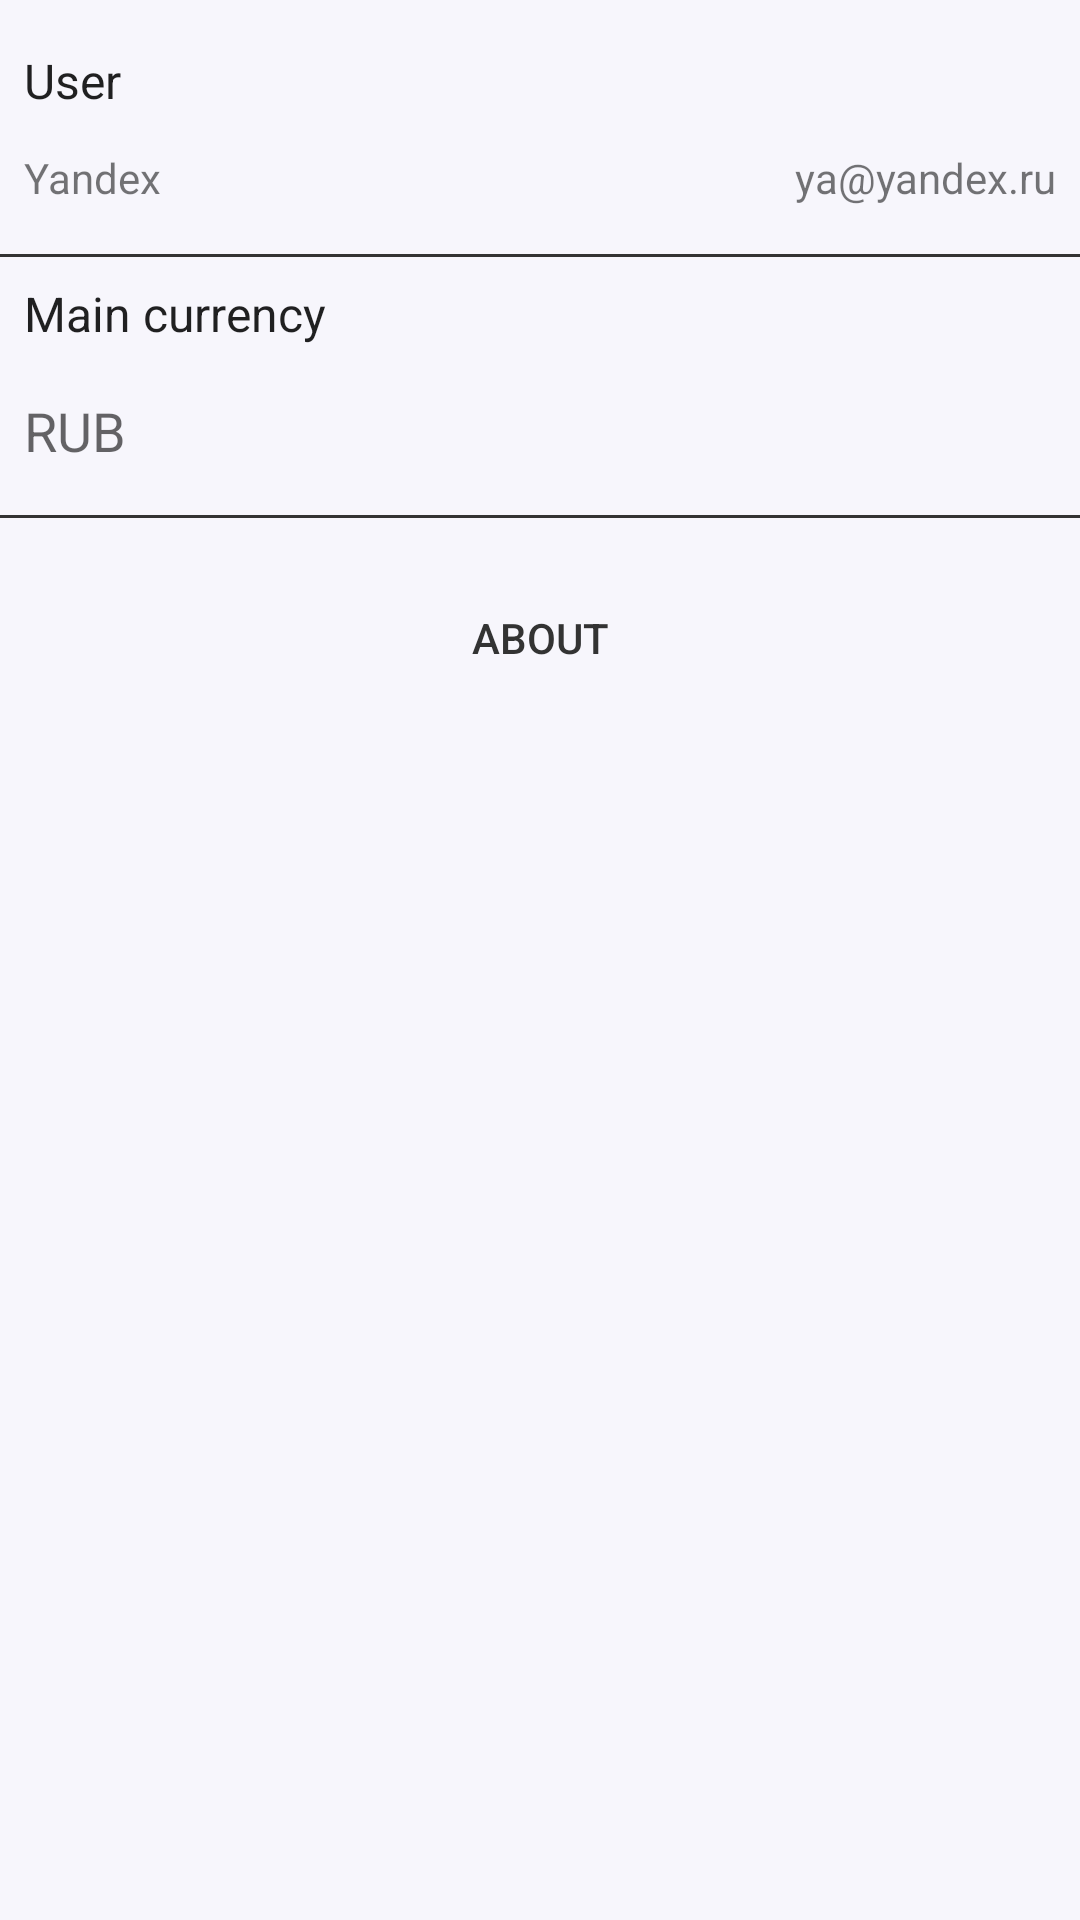

Here is an Android app screen rendered from its layout file. Give the layout XML and the strings, colors and styles it references.
<!-- AndroidManifest.xml: application theme AppTheme -->
<!-- res/layout/fragment_settings.xml -->
<?xml version="1.0" encoding="utf-8"?>
<ScrollView xmlns:android="http://schemas.android.com/apk/res/android"
    android:layout_width="match_parent"
    android:layout_height="match_parent">
    <RelativeLayout android:layout_width="match_parent"
        android:layout_height="wrap_content">
        <TextView
            android:id="@+id/tv_username_hint"
            android:layout_width="match_parent"
            android:layout_height="wrap_content"
            android:layout_marginStart="8dp"
            android:layout_marginTop="16dp"
            android:layout_alignParentTop="true"
            android:layout_alignParentStart="true"
            android:text="@string/username"
            android:layout_marginBottom="4dp"
            style="@style/Base.TextAppearance.AppCompat.Subhead"/>

        <TextView
            android:id="@+id/tv_username"
            android:layout_width="match_parent"
            android:layout_height="wrap_content"
            android:padding="8dp"
            android:textAlignment="textStart"
            android:text="@string/mock_username"
            android:layout_below="@id/tv_username_hint"/>

        <TextView
            android:id="@+id/tv_email"
            android:layout_width="match_parent"
            android:layout_height="wrap_content"
            android:padding="8dp"
            android:text="ya@yandex.ru"
            android:textAlignment="textEnd"
            android:layout_below="@id/tv_username_hint"/>

        <View
            android:id="@+id/div_user"
            android:layout_marginTop="8dp"
            android:layout_width="match_parent"
            android:layout_height="1dp"
            android:background="@color/colorAccent"
            android:layout_below="@id/tv_email"/>

        <TextView
            android:id="@+id/tv_main_currency_hint"
            android:layout_width="match_parent"
            android:layout_height="wrap_content"
            android:layout_below="@id/div_user"
            android:text="@string/main_currency_hint"
            style="@style/Base.TextAppearance.AppCompat.Subhead"
            android:padding="8dp"/>

        <TextView
            android:id="@+id/tv_major_currency"
            android:layout_width="match_parent"
            android:layout_height="wrap_content"
            android:padding="8dp"
            android:text="RUB"
            android:textAlignment="textStart"
            android:layout_below="@id/tv_main_currency_hint"
            style="@style/Base.TextAppearance.AppCompat.Medium" />

        <View
            android:id="@+id/div_currency"
            android:layout_marginTop="8dp"
            android:layout_width="match_parent"
            android:layout_height="1dp"
            android:background="@color/colorAccent"
            android:layout_below="@id/tv_major_currency"/>

        <Button
            android:id="@+id/btn_to_about"
            android:layout_width="wrap_content"
            android:layout_height="wrap_content"
            android:text="@string/nav_about"
            android:layout_marginTop="16dp"
            android:layout_centerHorizontal="true"
            android:layout_below="@id/div_currency"
            android:textColor="@color/colorAccent"
            style="@style/Widget.AppCompat.Button.Borderless.Colored" />

    </RelativeLayout>
</ScrollView>
<!-- resources referenced by this layout -->
<resources>
  <color name="colorAccent">#333333</color>
  <string name="main_currency_hint">Main currency</string>
  <string name="mock_username">Yandex</string>
  <string name="nav_about">About</string>
  <string name="username">User</string>
  <style name="AppTheme" parent="Theme.AppCompat.Light">
          
          <item name="colorPrimary">@color/colorPrimary</item>
          <item name="colorPrimaryDark">@color/colorPrimaryDark</item>
          <item name="colorAccent">@color/colorAccent</item>
          <item name="android:dropDownListViewStyle">@style/SpinnerStyle</item>
          <item name="android:windowBackground">@color/colorBackground</item>
      </style>
  <color name="colorPrimary">#FFFFFF</color>
  <color name="colorPrimaryDark">#A0A0A0</color>
  <style name="SpinnerStyle" parent="Widget.AppCompat.ListView.DropDown">
          <item name="android:divider">#aaaaaa</item>
          <item name="android:dividerHeight">0.5dp</item>
      </style>
  <color name="colorBackground">#F7F6FC</color>
</resources>
